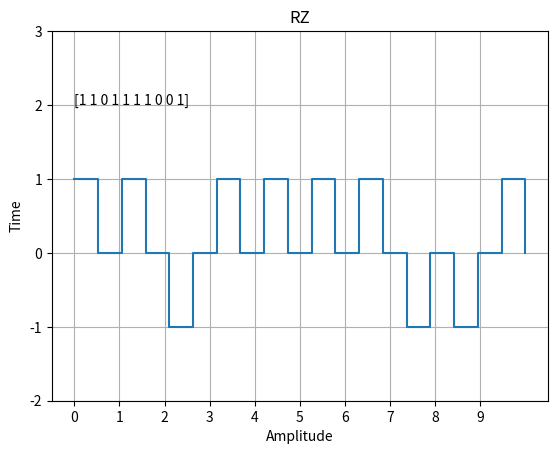

Recreate this plot in Python.
import numpy as np
from matplotlib import pyplot as plt

data = np.random.randint(0,2,10)
time = np.linspace(0,len(data),len(data)*2)
signal = np.zeros(2*len(data), dtype = int)

for i in range(0,2*len(data),2):
    if data[i//2] == 1:
       signal[i] = 1
    else:
        signal[i] = -1
    signal[i+1] = 0
    

plt.step(time, signal,where='post')
plt.title('RZ')
plt.xlabel('Amplitude')
plt.ylabel('Time')
plt.text(0, 2, data)

# plt.text(3, 8)
plt.grid(True)
plt.yticks([-2,-1,0,1,2,3])
plt.xticks(np.arange(len(data)))
plt.show()
